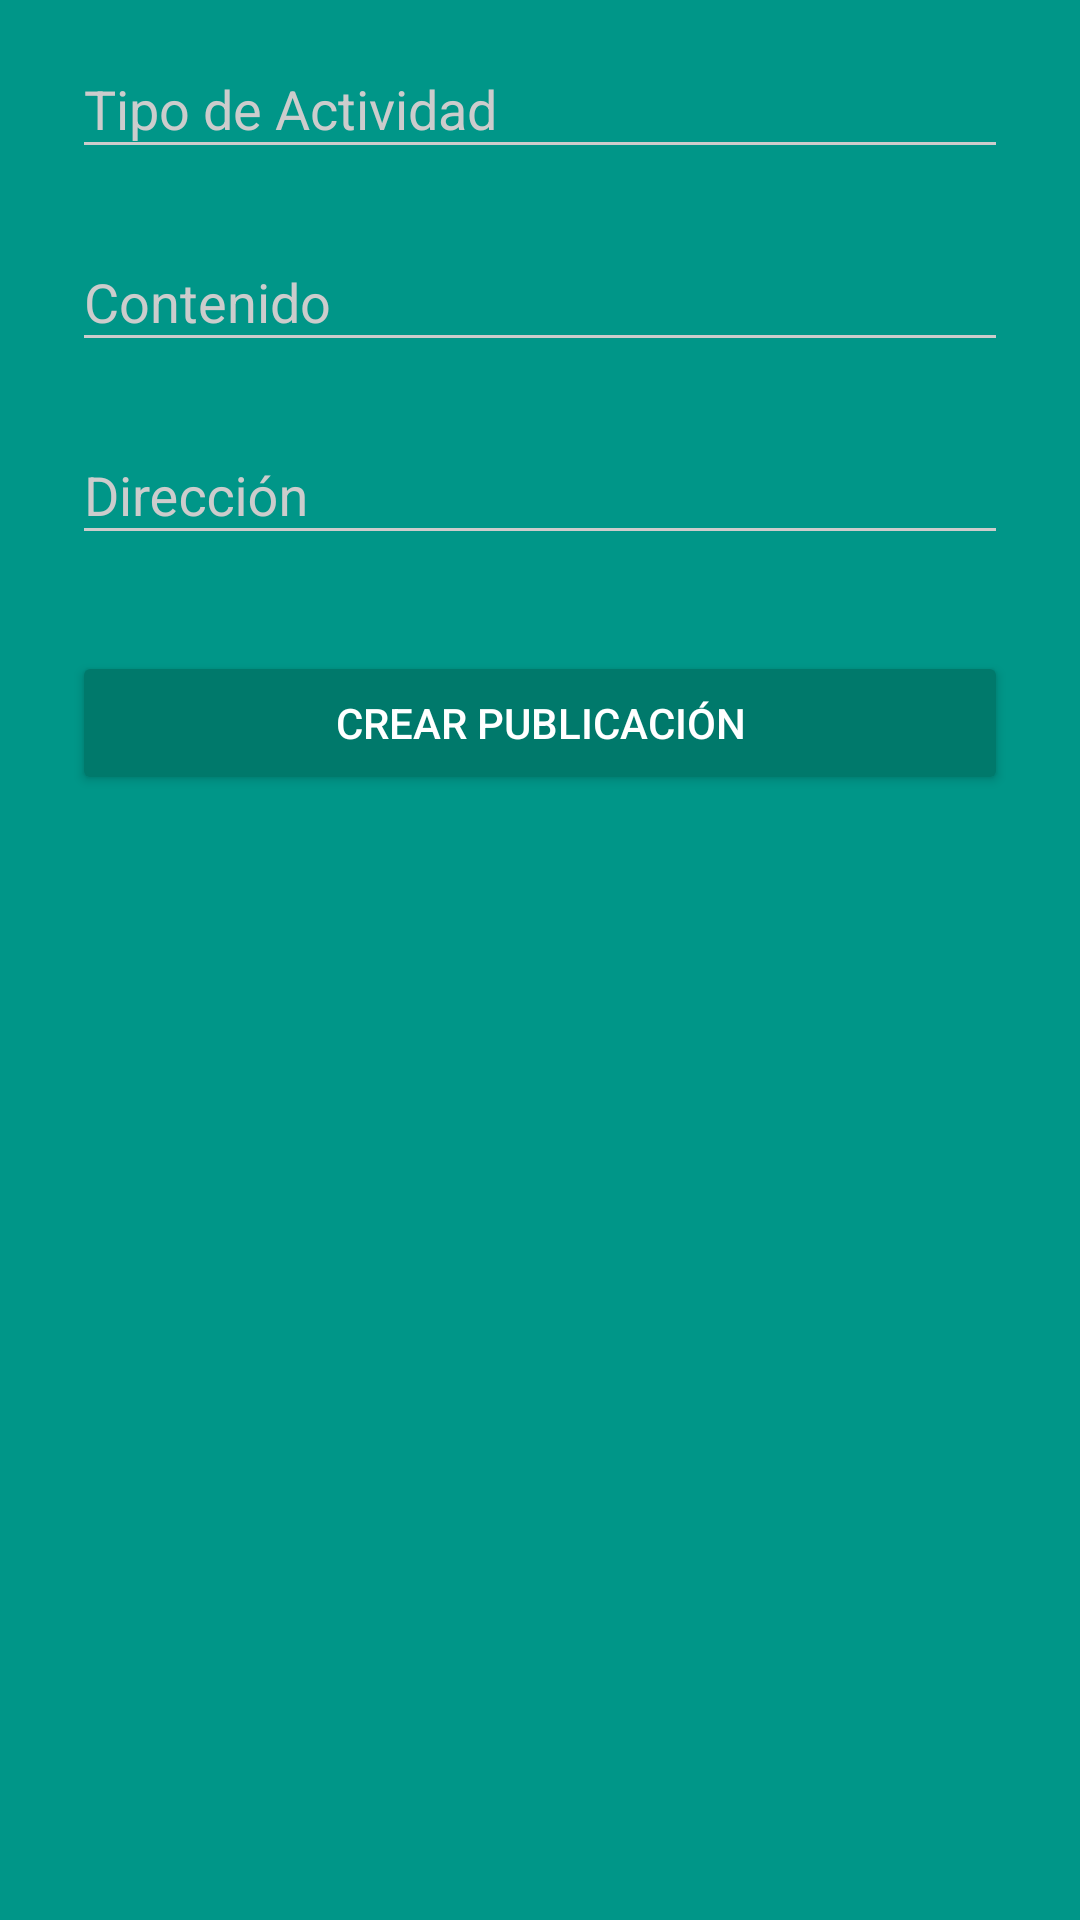

Here is an Android app screen rendered from its layout file. Give the layout XML and the strings, colors and styles it references.
<!-- AndroidManifest.xml: activity theme AppTheme.Dark -->
<!-- res/layout/activity_post.xml -->
<?xml version="1.0" encoding="utf-8"?>
<ScrollView
    xmlns:android="http://schemas.android.com/apk/res/android"
    android:layout_width="fill_parent"
    android:layout_height="fill_parent"
    android:fitsSystemWindows="true">

    <LinearLayout
        android:orientation="vertical"
        android:layout_width="match_parent"
        android:layout_height="wrap_content"
        android:paddingTop="0dp"
        android:paddingLeft="24dp"
        android:paddingRight="24dp">

        
        <android.support.design.widget.TextInputLayout
            android:layout_width="match_parent"
            android:layout_height="wrap_content"
            android:layout_marginTop="4dp"
            android:layout_marginBottom="8dp">
            <EditText android:id="@+id/activityEditText"
                android:layout_width="match_parent"
                android:layout_height="wrap_content"
                android:inputType="textCapWords"
                android:hint="Tipo de Actividad" />
        </android.support.design.widget.TextInputLayout>

        
        <android.support.design.widget.TextInputLayout
            android:layout_width="match_parent"
            android:layout_height="wrap_content"
            android:layout_marginTop="4dp"
            android:layout_marginBottom="8dp">
            <EditText android:id="@+id/contentEditText"
                android:layout_width="match_parent"
                android:layout_height="wrap_content"
                android:inputType="textCapWords"
                android:hint="Contenido" />
        </android.support.design.widget.TextInputLayout>

        
        <android.support.design.widget.TextInputLayout
            android:layout_width="match_parent"
            android:layout_height="wrap_content"
            android:layout_marginTop="4dp"
            android:layout_marginBottom="8dp">
            <EditText android:id="@+id/addressEditText"
                android:layout_width="match_parent"
                android:layout_height="wrap_content"
                android:inputType="textCapWords"
                android:hint="Dirección" />
        </android.support.design.widget.TextInputLayout>

        
        <android.support.v7.widget.AppCompatButton
            android:id="@+id/signupCompatButton"
            android:layout_width="fill_parent"
            android:layout_height="wrap_content"
            android:layout_marginTop="24dp"
            android:layout_marginBottom="24dp"
            android:padding="12dp"
            android:text="Crear Publicación"/>

    </LinearLayout>
</ScrollView>
<!-- resources referenced by this layout -->
<resources>
  <style name="AppTheme.Dark" parent="Theme.AppCompat.NoActionBar">
          <item name="colorPrimary">@color/primary</item>
          <item name="colorPrimaryDark">@color/primary_dark</item>
          <item name="colorAccent">@color/accent</item>
  
          <item name="android:windowBackground">@color/primary</item>
  
          <item name="colorControlNormal">@color/iron</item>
          <item name="colorControlActivated">@color/white</item>
          <item name="colorControlHighlight">@color/white</item>
          <item name="android:textColorHint">@color/iron</item>
  
          <item name="colorButtonNormal">@color/primary_dark</item>
          <item name="android:colorButtonNormal">@color/primary_dark</item>
      </style>
  <color name="primary">#009688</color>
  <color name="primary_dark">#00796B</color>
  <color name="accent">#9E9E9E</color>
  <color name="iron">#CCCCCC</color>
  <color name="white">#FFFFFF</color>
</resources>
